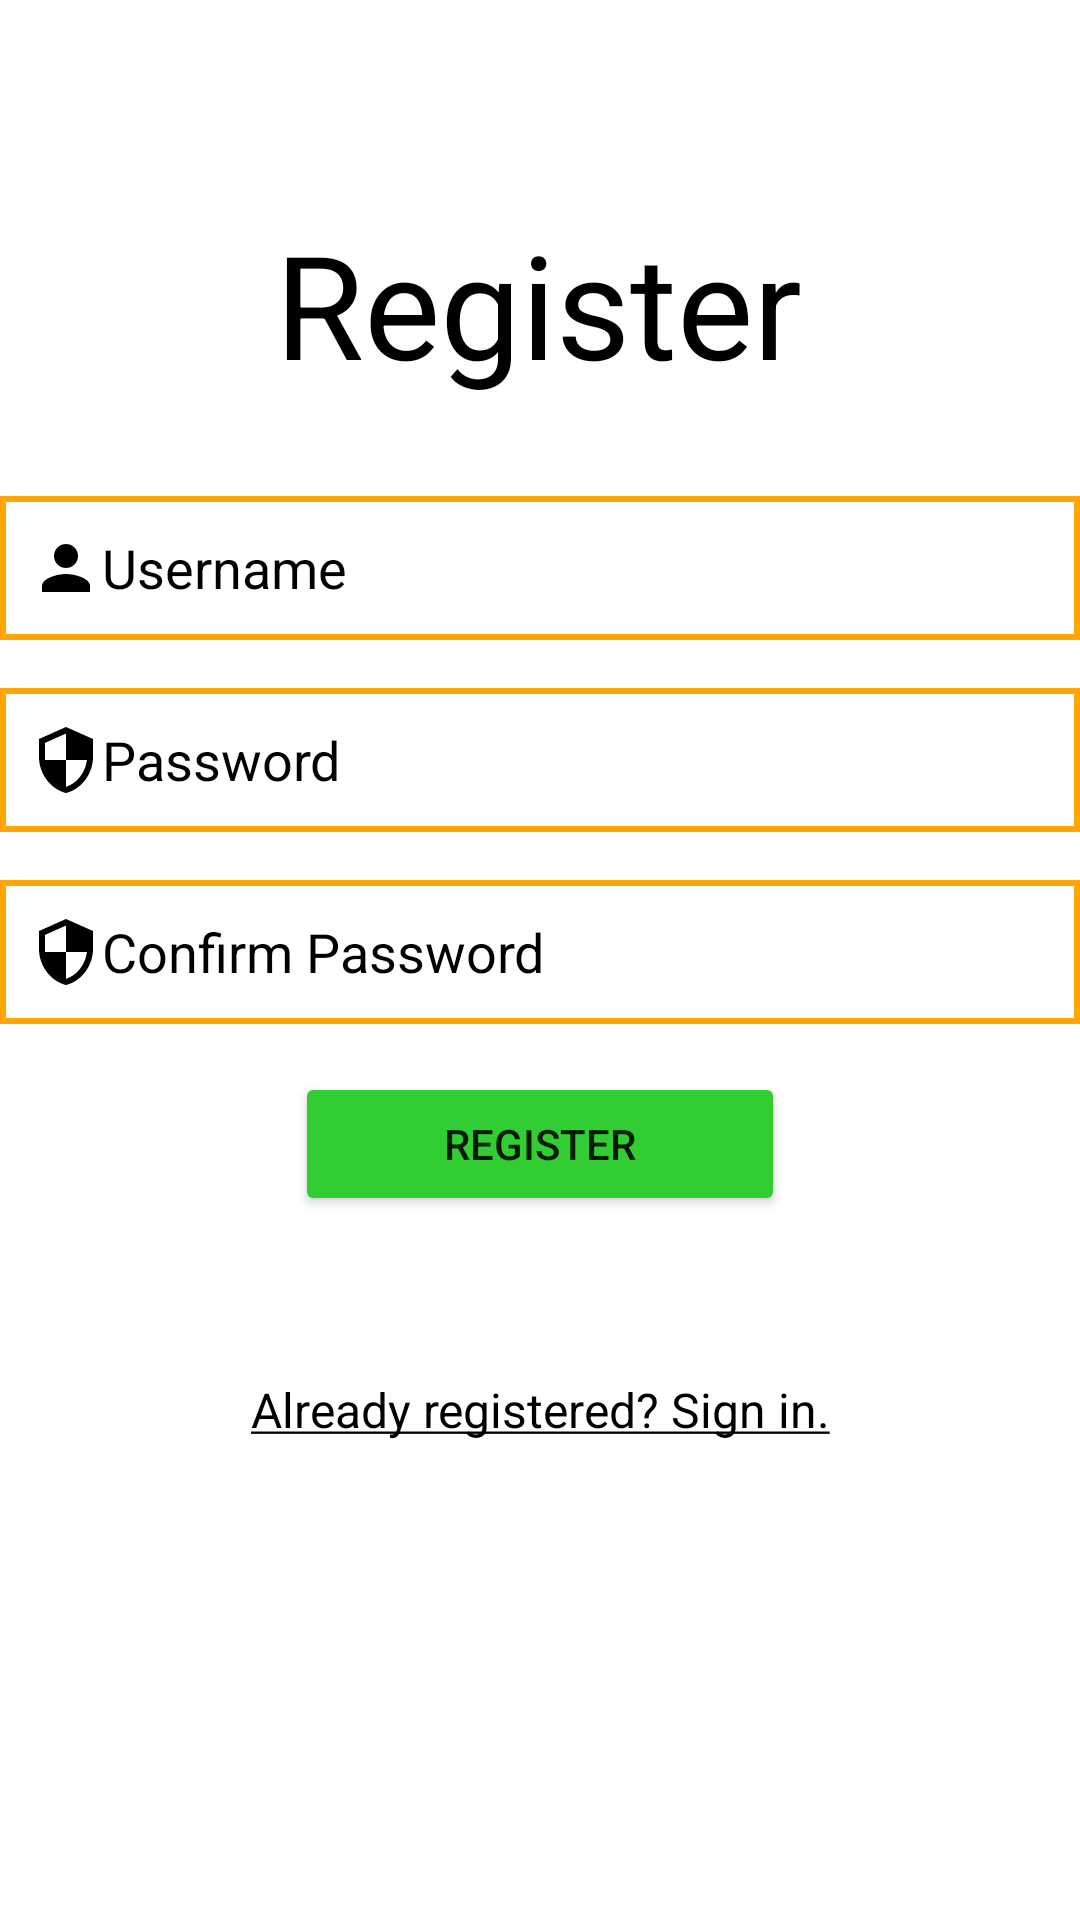

Produce the Android XML layout that renders to this screen, including the resource entries it uses.
<!-- AndroidManifest.xml: application theme CustomTheme -->
<!-- res/layout/activity_main.xml -->
<?xml version="1.0" encoding="utf-8"?>
<androidx.constraintlayout.widget.ConstraintLayout xmlns:android="http://schemas.android.com/apk/res/android"
    xmlns:app="http://schemas.android.com/apk/res-auto"
    xmlns:tools="http://schemas.android.com/tools"
    android:layout_width="match_parent"
    android:layout_height="match_parent"
    android:background="@color/white"
    tools:context=".MainActivity">

    <TextView
        android:id="@+id/register"
        android:layout_width="wrap_content"
        android:layout_height="wrap_content"
        android:text="@string/register"
        android:textColor="@color/black"
        android:textSize="48sp"
        app:layout_constraintBottom_toBottomOf="parent"
        app:layout_constraintEnd_toEndOf="parent"
        app:layout_constraintHorizontal_bias="0.498"
        app:layout_constraintStart_toStartOf="parent"
        app:layout_constraintTop_toTopOf="parent"
        app:layout_constraintVertical_bias="0.12" />

    <EditText
        android:id="@+id/username"
        android:textCursorDrawable="@color/black"
        android:layout_width="0dp"
        android:layout_height="wrap_content"
        android:layout_marginTop="32dp"
        android:autofillHints=""
        android:background="@drawable/input"
        android:ems="10"
        android:hint="@string/username"
        android:textColorHint="@color/black"
        android:inputType="textPersonName"
        android:minHeight="48dp"
        android:padding="10dp"
        android:drawableLeft="@drawable/ic_person"
        android:textColor="@color/black"
        app:layout_constraintEnd_toEndOf="parent"
        app:layout_constraintStart_toStartOf="parent"
        app:layout_constraintTop_toBottomOf="@+id/register" />

    <EditText
        android:id="@+id/password"
        android:textCursorDrawable="@color/black"
        android:layout_width="0dp"
        android:layout_height="wrap_content"
        android:layout_marginTop="16dp"
        android:autofillHints=""
        android:background="@drawable/input"
        android:ems="10"
        android:hint="@string/password"
        android:textColorHint="@color/black"
        android:inputType="textPassword"
        android:minHeight="48dp"
        android:padding="10dp"
        android:drawableLeft="@drawable/ic_security"
        android:textColor="@color/black"
        app:layout_constraintEnd_toEndOf="parent"
        app:layout_constraintStart_toStartOf="parent"
        app:layout_constraintTop_toBottomOf="@+id/username" />

    <EditText
        android:id="@+id/password2"
        android:layout_width="0dp"
        android:textCursorDrawable="@color/black"
        android:layout_height="wrap_content"
        android:layout_marginTop="16dp"
        android:autofillHints=""
        android:background="@drawable/input"
        android:ems="10"
        android:hint="@string/confirm_password"
        android:textColorHint="@color/black"
        android:inputType="textPassword"
        android:minHeight="48dp"
        android:drawableLeft="@drawable/ic_security"
        android:textColor="@color/black"
        android:padding="10dp"
        app:layout_constraintEnd_toEndOf="parent"
        app:layout_constraintStart_toStartOf="parent"
        app:layout_constraintTop_toBottomOf="@+id/password" />

    <Button
        android:id="@+id/button_register"
        android:layout_width="wrap_content"
        android:layout_height="wrap_content"
        android:layout_marginTop="16dp"
        android:backgroundTint="#32CD32"
        android:ems="10"
        android:text="@string/register"
        android:minHeight="48dp"
        app:layout_constraintEnd_toEndOf="parent"
        app:layout_constraintStart_toStartOf="parent"
        app:layout_constraintTop_toBottomOf="@+id/password2" />

    <TextView
        android:id="@+id/error_message"
        android:layout_width="wrap_content"
        android:layout_height="wrap_content"
        android:text=""
        android:textColor="#FF0000"
        android:textSize="16sp"
        android:layout_marginTop="16dp"
        app:layout_constraintEnd_toEndOf="parent"
        app:layout_constraintStart_toStartOf="parent"
        app:layout_constraintTop_toBottomOf="@+id/button_register" />

    <TextView
        android:id="@+id/login_message"
        android:layout_width="wrap_content"
        android:layout_height="wrap_content"
        android:text="@string/login_message"
        android:textColor="@color/black"
        android:textSize="16sp"
        android:layout_marginTop="16dp"
        app:layout_constraintEnd_toEndOf="parent"
        app:layout_constraintStart_toStartOf="parent"
        app:layout_constraintTop_toBottomOf="@+id/error_message" />



</androidx.constraintlayout.widget.ConstraintLayout>
<!-- resources referenced by this layout -->
<resources>
  <!-- drawable ic_person (drawable) -->
  <vector xmlns:android="http://schemas.android.com/apk/res/android"
      android:width="24dp"
      android:height="24dp"
      android:viewportWidth="24"
      android:viewportHeight="24"
      android:tint="@color/black">
      <path
          android:fillColor="@android:color/white"
          android:pathData="M12,12c2.21,0 4,-1.79 4,-4s-1.79,-4 -4,-4 -4,1.79 -4,4 1.79,4 4,4zM12,14c-2.67,0 -8,1.34 -8,4v2h16v-2c0,-2.66 -5.33,-4 -8,-4z"/>
  </vector>
  <!-- drawable ic_security (drawable) -->
  <vector xmlns:android="http://schemas.android.com/apk/res/android"
      android:width="24dp"
      android:height="24dp"
      android:viewportWidth="24"
      android:viewportHeight="24"
      android:tint="@color/black">
      <path
          android:fillColor="@android:color/white"
          android:pathData="M12,1L3,5v6c0,5.55 3.84,10.74 9,12 5.16,-1.26 9,-6.45 9,-12L21,5l-9,-4zM12,11.99h7c-0.53,4.12 -3.28,7.79 -7,8.94L12,12L5,12L5,6.3l7,-3.11v8.8z"/>
  </vector>
  <!-- drawable input (drawable) -->
  <?xml version="1.0" encoding="utf-8"?>
  
  <shape xmlns:android="http://schemas.android.com/apk/res/android">
  
      <stroke android:color="#FFA500" android:width="2dp"  />
  </shape>
  <string name="confirm_password">Confirm Password</string>
  <string name="login_message"><u>Already registered? Sign in.</u></string>
  <string name="password">Password</string>
  <string name="register">Register</string>
  <string name="username">Username</string>
  <style name="CustomTheme" parent="Theme.AppCompat.Light">
          <item name="android:statusBarColor" tools:targetApi="l">@color/black</item>
          <item name="android:windowContentOverlay">@null</item>
          <item name="contentInsetStart">0dp</item>
          <item name="contentInsetEnd">0dp</item>
      </style>
  <!-- not gathered from this repository: default colours our renderer supplied (Android Studio template values) -->
  <color name="black">#FF000000</color>
  <color name="white">#FFFFFFFF</color>
</resources>
